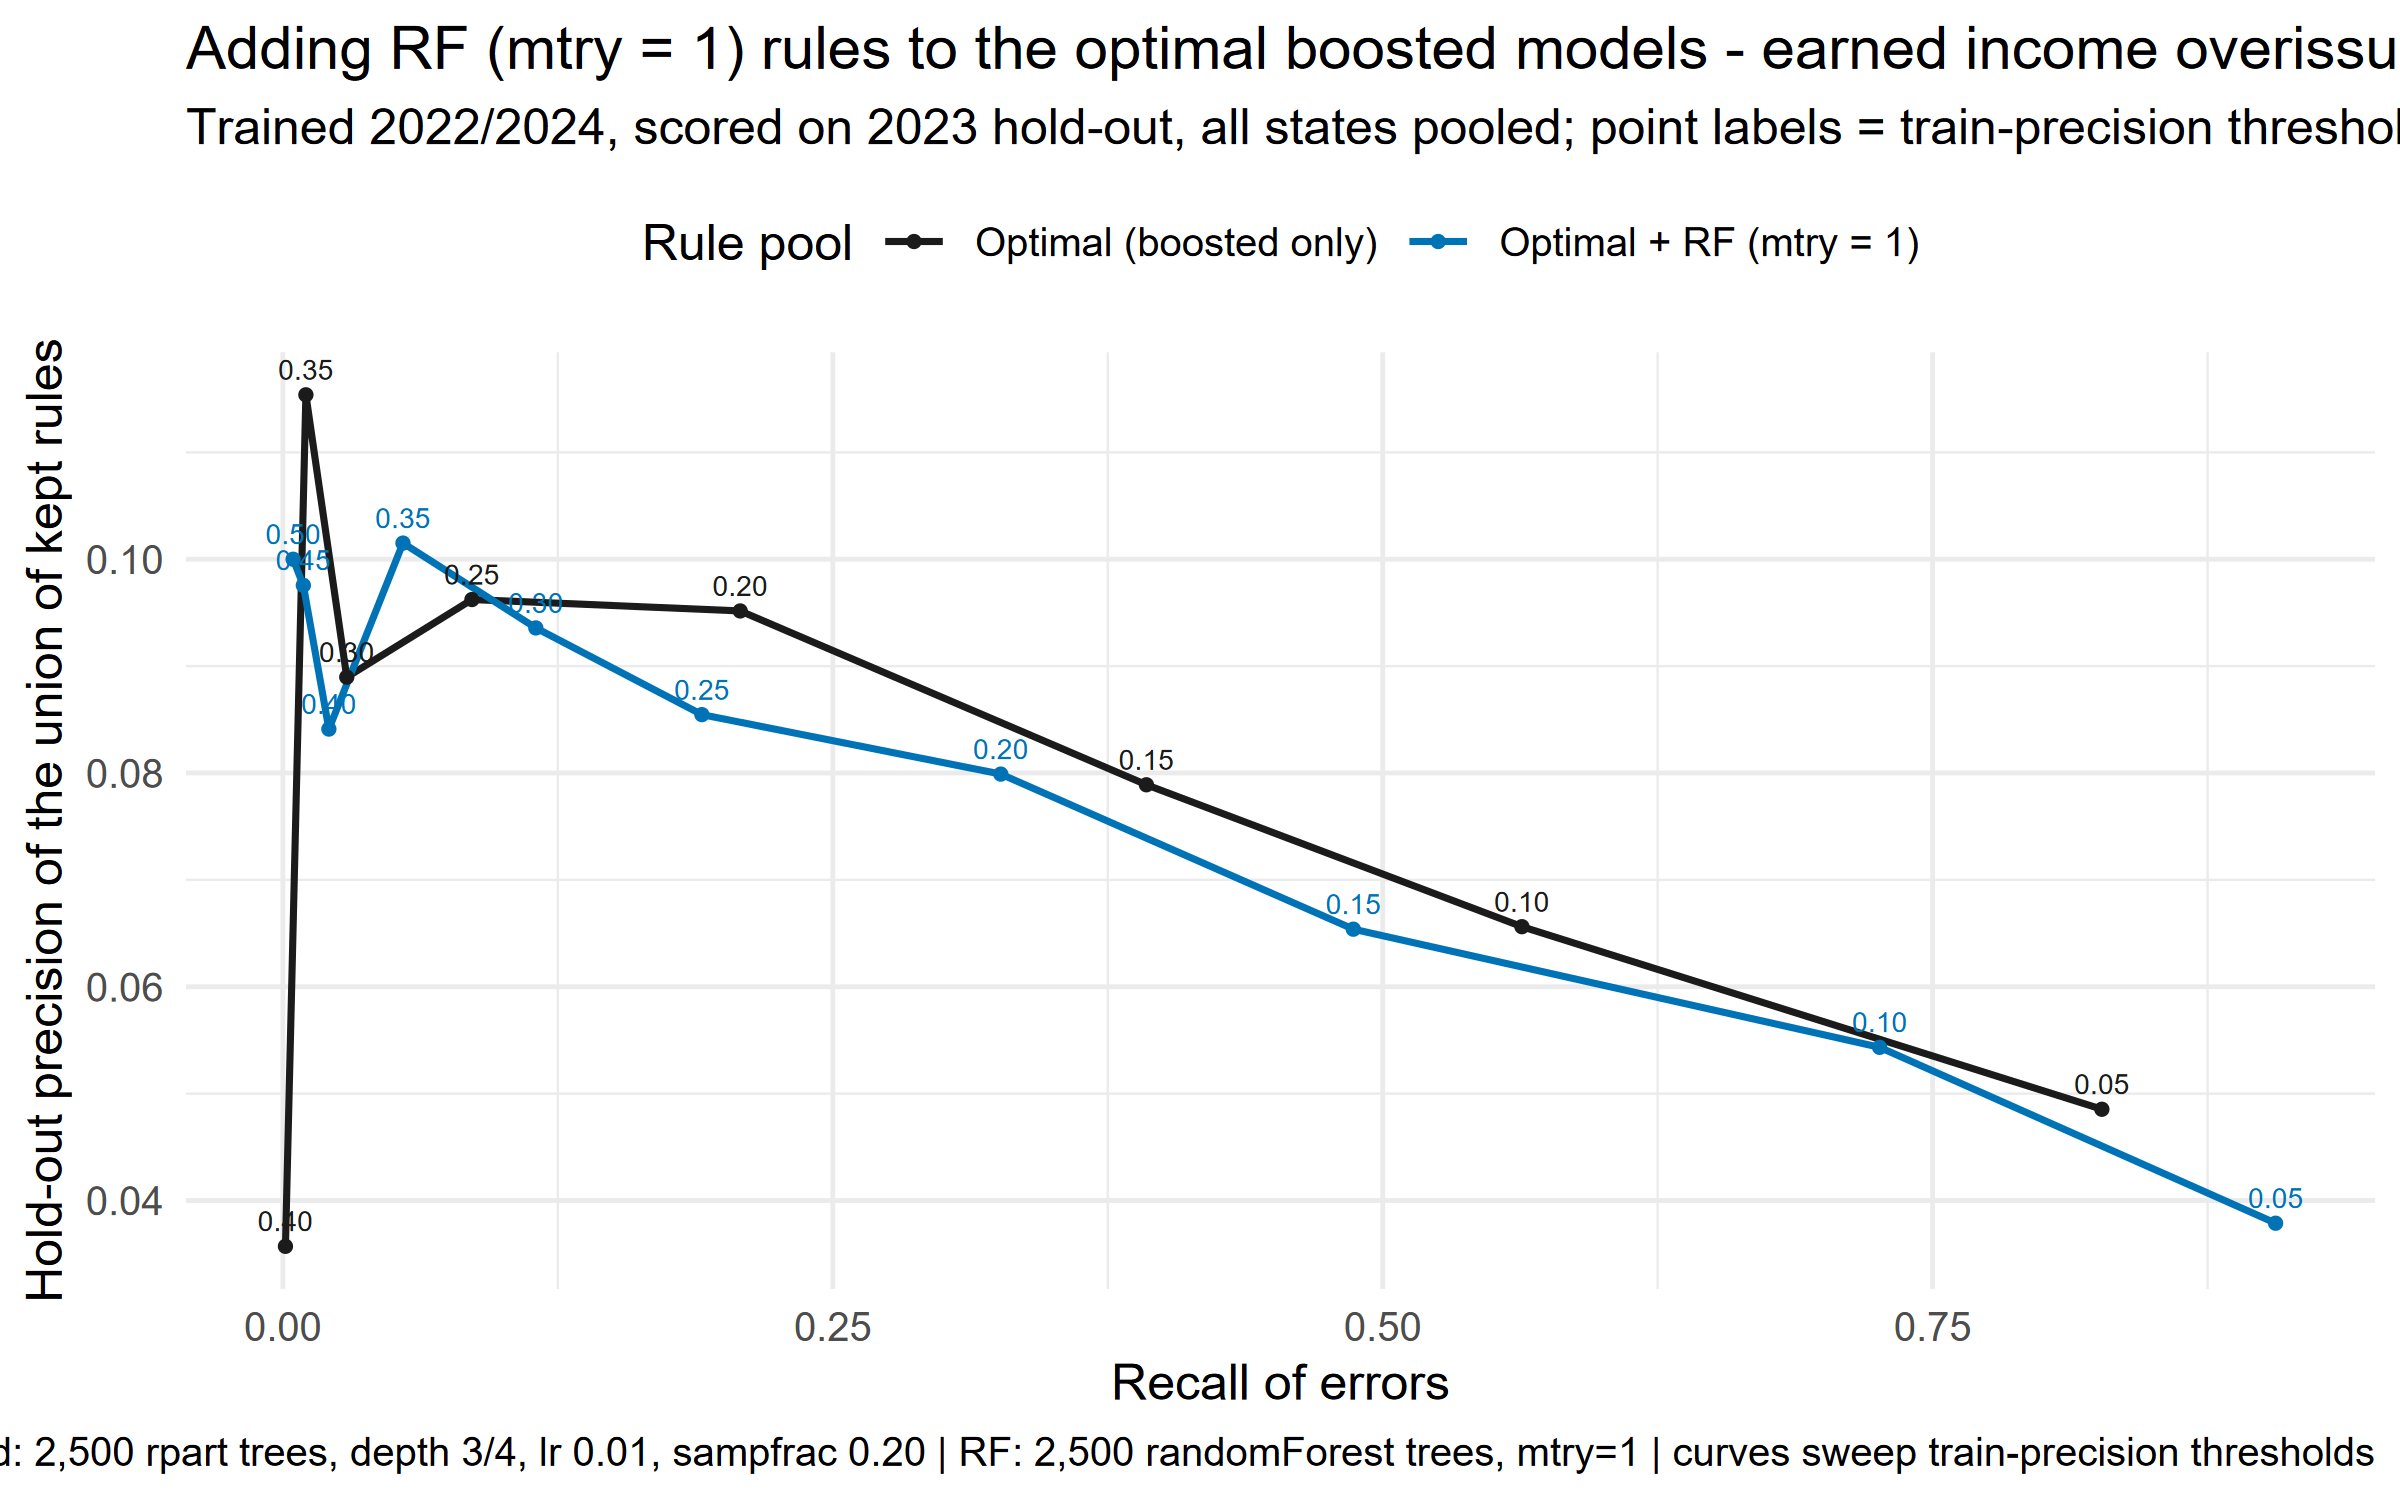

The table this chart was drawn from, first rows:
threshold, n_rules, n_flagged, workload, precision, recall, dollar_recall, x, approach
0.05, 2743, 14669, 0.4376, 0.04854, 0.8269, 0.8516, 0.8269, Optimal (boosted only)
0.1, 1134, 7391, 0.2205, 0.06562, 0.5633, 0.5943, 0.5633, Optimal (boosted only)
0.15, 495, 4284, 0.1278, 0.0789, 0.3926, 0.4234, 0.3926, Optimal (boosted only)
0.2, 195, 1881, 0.05611, 0.09516, 0.2079, 0.2519, 0.2079, Optimal (boosted only)
0.25, 72, 769, 0.02294, 0.09623, 0.08595, 0.1011, 0.08595, Optimal (boosted only)
0.3, 27, 281, 0.008382, 0.08897, 0.02904, 0.02647, 0.02904, Optimal (boosted only)
0.35, 8, 78, 0.002327, 0.1154, 0.01045, 0.008742, 0.01045, Optimal (boosted only)
0.4, 1, 28, 0.0008352, 0.03571, 0.001161, 0.00187, 0.001161, Optimal (boosted only)
0.05, 42548, 20593, 0.6143, 0.03788, 0.9059, 0.9278, 0.9059, Optimal + RF (mtry = 1)
0.1, 10640, 11503, 0.3431, 0.05433, 0.7259, 0.7428, 0.7259, Optimal + RF (mtry = 1)
0.15, 3455, 6408, 0.1911, 0.06539, 0.4866, 0.5151, 0.4866, Optimal + RF (mtry = 1)
0.2, 1522, 3517, 0.1049, 0.0799, 0.3264, 0.3795, 0.3264, Optimal + RF (mtry = 1)
0.25, 685, 1919, 0.05724, 0.08546, 0.1905, 0.2291, 0.1905, Optimal + RF (mtry = 1)
0.3, 304, 1058, 0.03156, 0.09357, 0.115, 0.1286, 0.115, Optimal + RF (mtry = 1)
0.35, 129, 463, 0.01381, 0.1015, 0.05459, 0.06074, 0.05459, Optimal + RF (mtry = 1)
0.4, 67, 214, 0.006383, 0.08411, 0.02091, 0.02753, 0.02091, Optimal + RF (mtry = 1)
0.45, 23, 82, 0.002446, 0.09756, 0.009292, 0.01151, 0.009292, Optimal + RF (mtry = 1)
0.5, 10, 40, 0.001193, 0.1, 0.004646, 0.004776, 0.004646, Optimal + RF (mtry = 1)
